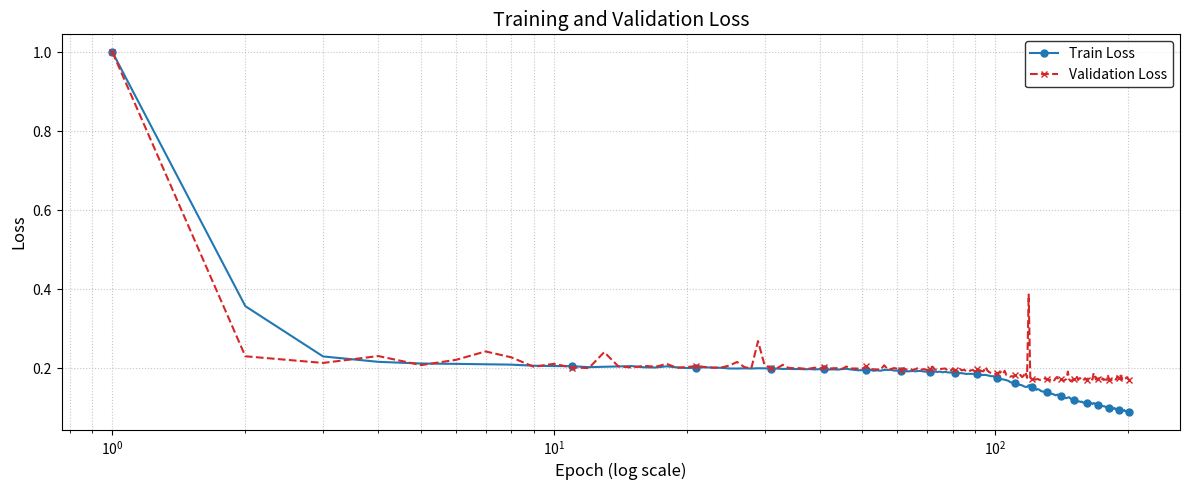
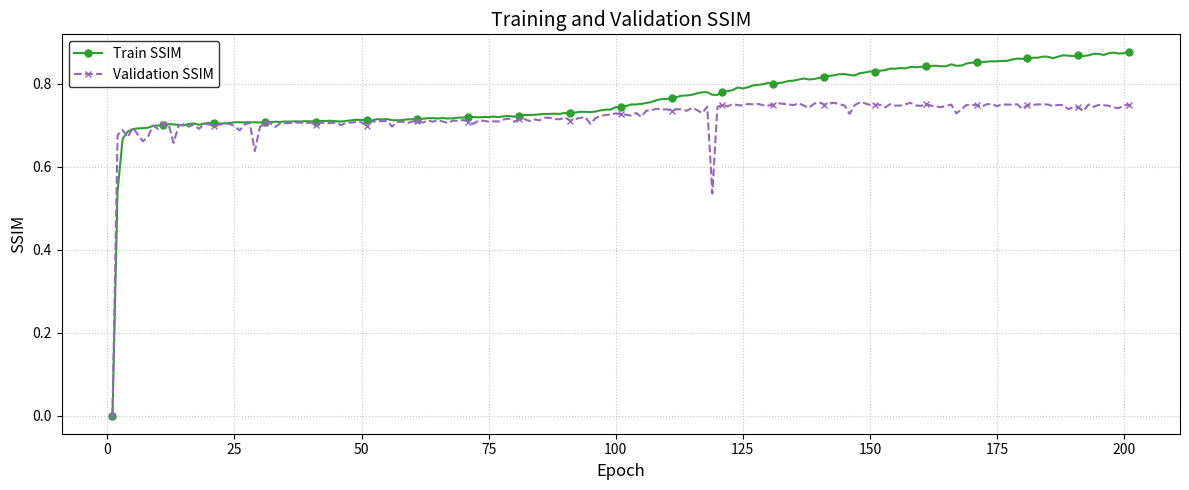

The matplotlib source for these figures, in order:
import matplotlib.pyplot as plt

# --- Your Data (keep as is) ---
train_loss = [1.0, 0.3573, 0.2301, 0.2165, 0.2122, 0.2113, 0.2102, 0.2094, 0.2066, 0.2058,
        0.2054, 0.2030, 0.2039, 0.2049, 0.2057, 0.2026, 0.2021, 0.2051, 0.2024,
        0.2007, 0.2016, 0.2026, 0.2017, 0.2013, 0.1996, 0.1995, 0.2000, 0.1995,
        0.2002, 0.2000, 0.1991, 0.1995, 0.1985, 0.1987, 0.1981, 0.1983, 0.1977,
        0.1981, 0.1973, 0.1979, 0.1985, 0.1970, 0.1974, 0.1968, 0.1981, 0.1989,
        0.1972, 0.1960, 0.1950, 0.1955, 0.1960, 0.1966, 0.1937, 0.1949, 0.1940,
        0.1960, 0.1961, 0.1961, 0.1943, 0.1943, 0.1933, 0.1939, 0.1923, 0.1928,
        0.1932, 0.1924, 0.1935, 0.1931, 0.1918, 0.1917, 0.1915, 0.1909, 0.1916,
        0.1909, 0.1917, 0.1900, 0.1913, 0.1897, 0.1894, 0.1907, 0.1890, 0.1876,
        0.1880, 0.1876, 0.1867, 0.1858, 0.1862, 0.1859, 0.1862, 0.1848, 0.1847,
        0.1841, 0.1832, 0.1832, 0.1835, 0.1824, 0.1811, 0.1799, 0.1802, 0.1758,
        0.1758, 0.1741, 0.1721, 0.1722, 0.1712, 0.1699, 0.1685, 0.1653, 0.1638,
        0.1635, 0.1624, 0.1607, 0.1585, 0.1580, 0.1570, 0.1545, 0.1531, 0.1530,
        0.1570, 0.1575, 0.1524, 0.1515, 0.1501, 0.1456, 0.1475, 0.1452, 0.1422,
        0.1415, 0.1407, 0.1385, 0.1407, 0.1387, 0.1379, 0.1356, 0.1349, 0.1334,
        0.1316, 0.1334, 0.1326, 0.1309, 0.1294, 0.1275, 0.1264, 0.1247, 0.1246,
        0.1262, 0.1268, 0.1232, 0.1223, 0.1205, 0.1207, 0.1197, 0.1185, 0.1161,
        0.1163, 0.1150, 0.1158, 0.1132, 0.1138, 0.1133, 0.1128, 0.1120, 0.1117,
        0.1123, 0.1124, 0.1095, 0.1120, 0.1114, 0.1081, 0.1069, 0.1062, 0.1063,
        0.1050, 0.1048, 0.1045, 0.1039, 0.1039, 0.1015, 0.1002, 0.1007, 0.1001,
        0.0989, 0.0990, 0.0972, 0.0973, 0.0999, 0.0972, 0.0948, 0.0956, 0.0961,
        0.0951, 0.0964, 0.0950, 0.0927, 0.0929, 0.0945, 0.0914, 0.0907, 0.0922,
        0.0916, 0.0904]
train_ssim = [0.0, 0.5416, 0.6677, 0.6852, 0.6911, 0.6927, 0.6934, 0.6945, 0.6987, 0.6997,
        0.7003, 0.7029, 0.7024, 0.7012, 0.7001, 0.7036, 0.7046, 0.7016, 0.7043,
        0.7061, 0.7054, 0.7044, 0.7049, 0.7057, 0.7075, 0.7076, 0.7073, 0.7077,
        0.7075, 0.7069, 0.7083, 0.7077, 0.7088, 0.7084, 0.7094, 0.7092, 0.7098,
        0.7094, 0.7102, 0.7098, 0.7094, 0.7108, 0.7107, 0.7112, 0.7100, 0.7094,
        0.7107, 0.7124, 0.7136, 0.7131, 0.7128, 0.7120, 0.7150, 0.7143, 0.7153,
        0.7126, 0.7122, 0.7129, 0.7145, 0.7149, 0.7160, 0.7160, 0.7173, 0.7175,
        0.7167, 0.7177, 0.7167, 0.7172, 0.7188, 0.7189, 0.7194, 0.7204, 0.7194,
        0.7201, 0.7200, 0.7214, 0.7199, 0.7222, 0.7226, 0.7211, 0.7231, 0.7249,
        0.7251, 0.7255, 0.7267, 0.7277, 0.7277, 0.7282, 0.7277, 0.7300, 0.7299,
        0.7309, 0.7328, 0.7327, 0.7321, 0.7334, 0.7362, 0.7381, 0.7381, 0.7441,
        0.7445, 0.7467, 0.7504, 0.7505, 0.7520, 0.7539, 0.7564, 0.7607, 0.7633,
        0.7639, 0.7653, 0.7684, 0.7717, 0.7723, 0.7739, 0.7775, 0.7799, 0.7799,
        0.7740, 0.7736, 0.7814, 0.7829, 0.7850, 0.7916, 0.7890, 0.7920, 0.7965,
        0.7979, 0.7993, 0.8024, 0.7995, 0.8022, 0.8037, 0.8071, 0.8080, 0.8107,
        0.8133, 0.8107, 0.8119, 0.8144, 0.8169, 0.8195, 0.8212, 0.8236, 0.8238,
        0.8216, 0.8205, 0.8258, 0.8275, 0.8302, 0.8299, 0.8318, 0.8334, 0.8371,
        0.8368, 0.8384, 0.8376, 0.8412, 0.8404, 0.8412, 0.8421, 0.8433, 0.8440,
        0.8427, 0.8426, 0.8474, 0.8438, 0.8444, 0.8492, 0.8512, 0.8522, 0.8522,
        0.8540, 0.8546, 0.8547, 0.8556, 0.8558, 0.8591, 0.8612, 0.8605, 0.8614,
        0.8632, 0.8632, 0.8660, 0.8657, 0.8620, 0.8658, 0.8692, 0.8682, 0.8674,
        0.8691, 0.8673, 0.8691, 0.8726, 0.8725, 0.8700, 0.8744, 0.8754, 0.8733,
        0.8743, 0.8759]
val_loss = [1.0, 0.2305, 0.2137, 0.2311, 0.2082, 0.2215, 0.2428, 0.2280, 0.2040, 0.2114,
        0.2018, 0.2008, 0.2410, 0.2049, 0.2021, 0.2063, 0.2040, 0.2113, 0.2014,
        0.2031, 0.2061, 0.2033, 0.2016, 0.2022, 0.2074, 0.2161, 0.2032, 0.1996,
        0.2690, 0.2085, 0.2002, 0.2001, 0.2089, 0.2011, 0.2002, 0.2004, 0.1989,
        0.1994, 0.2017, 0.1996, 0.2038, 0.1993, 0.2003, 0.2004, 0.1987, 0.2046,
        0.1994, 0.1997, 0.1993, 0.1996, 0.2052, 0.1980, 0.1976, 0.1971, 0.1968,
        0.2078, 0.1981, 0.1983, 0.2007, 0.1986, 0.1968, 0.2000, 0.1967, 0.1985,
        0.1961, 0.1981, 0.2015, 0.1966, 0.1981, 0.1957, 0.1985, 0.2042, 0.1967,
        0.1974, 0.1983, 0.1988, 0.1997, 0.1946, 0.1932, 0.1989, 0.1947, 0.1941,
        0.1986, 0.1947, 0.1967, 0.1923, 0.1920, 0.1950, 0.1956, 0.1920, 0.1976,
        0.1958, 0.1934, 0.1923, 0.2036, 0.1941, 0.1899, 0.1880, 0.1881, 0.1860,
        0.1880, 0.1890, 0.1903, 0.1851, 0.1939, 0.1821, 0.1811, 0.1788, 0.1801,
        0.1797, 0.1828, 0.1800, 0.1800, 0.1835, 0.1777, 0.1817, 0.1907, 0.1759,
        0.3869, 0.1767, 0.1719, 0.1750, 0.1714, 0.1724, 0.1730, 0.1706, 0.1714,
        0.1709, 0.1737, 0.1738, 0.1719, 0.1700, 0.1708, 0.1723, 0.1738, 0.1696,
        0.1752, 0.1782, 0.1703, 0.1678, 0.1719, 0.1696, 0.1691, 0.1711, 0.1732,
        0.1917, 0.1726, 0.1677, 0.1692, 0.1722, 0.1723, 0.1719, 0.1781, 0.1705,
        0.1750, 0.1746, 0.1708, 0.1684, 0.1726, 0.1740, 0.1699, 0.1737, 0.1758,
        0.1758, 0.1736, 0.1716, 0.1882, 0.1813, 0.1719, 0.1719, 0.1726, 0.1755,
        0.1706, 0.1703, 0.1744, 0.1706, 0.1719, 0.1712, 0.1707, 0.1811, 0.1715,
        0.1718, 0.1705, 0.1710, 0.1710, 0.1743, 0.1722, 0.1721, 0.1797, 0.1772,
        0.1767, 0.1851, 0.1707, 0.1751, 0.1715, 0.1723, 0.1735, 0.1767, 0.1776,
        0.1728, 0.1717]
val_ssim = [0.0, 0.6770, 0.6890, 0.6715, 0.6943, 0.6779, 0.6614, 0.6734, 0.6997, 0.6912,
        0.7033, 0.7044, 0.6577, 0.6991, 0.7028, 0.6972, 0.7016, 0.6916, 0.7035,
        0.7025, 0.6986, 0.7018, 0.7033, 0.7038, 0.6982, 0.6877, 0.7025, 0.7062,
        0.6380, 0.6962, 0.7062, 0.7056, 0.6961, 0.7053, 0.7056, 0.7057, 0.7072,
        0.7068, 0.7052, 0.7067, 0.7021, 0.7067, 0.7061, 0.7056, 0.7073, 0.7006,
        0.7067, 0.7068, 0.7083, 0.7073, 0.6992, 0.7091, 0.7097, 0.7105, 0.7102,
        0.6973, 0.7085, 0.7090, 0.7053, 0.7092, 0.7111, 0.7068, 0.7113, 0.7092,
        0.7119, 0.7093, 0.7055, 0.7118, 0.7107, 0.7128, 0.7093, 0.7037, 0.7114,
        0.7112, 0.7092, 0.7098, 0.7094, 0.7146, 0.7162, 0.7088, 0.7145, 0.7153,
        0.7107, 0.7144, 0.7121, 0.7184, 0.7183, 0.7153, 0.7149, 0.7194, 0.7116,
        0.7151, 0.7180, 0.7202, 0.7036, 0.7173, 0.7228, 0.7252, 0.7260, 0.7290,
        0.7264, 0.7258, 0.7237, 0.7301, 0.7207, 0.7353, 0.7367, 0.7400, 0.7385,
        0.7388, 0.7355, 0.7391, 0.7386, 0.7352, 0.7423, 0.7370, 0.7294, 0.7452,
        0.5357, 0.7446, 0.7503, 0.7460, 0.7513, 0.7490, 0.7479, 0.7518, 0.7507,
        0.7519, 0.7486, 0.7477, 0.7503, 0.7532, 0.7521, 0.7505, 0.7491, 0.7534,
        0.7478, 0.7423, 0.7522, 0.7557, 0.7503, 0.7528, 0.7547, 0.7507, 0.7484,
        0.7278, 0.7488, 0.7556, 0.7533, 0.7495, 0.7501, 0.7498, 0.7438, 0.7511,
        0.7477, 0.7478, 0.7512, 0.7544, 0.7483, 0.7470, 0.7519, 0.7477, 0.7456,
        0.7440, 0.7472, 0.7501, 0.7288, 0.7388, 0.7493, 0.7496, 0.7486, 0.7451,
        0.7511, 0.7515, 0.7464, 0.7508, 0.7502, 0.7501, 0.7510, 0.7394, 0.7496,
        0.7493, 0.7508, 0.7506, 0.7505, 0.7464, 0.7496, 0.7487, 0.7395, 0.7438,
        0.7436, 0.7345, 0.7505, 0.7447, 0.7494, 0.7487, 0.7473, 0.7429, 0.7421,
        0.7481, 0.7498]

epochs = range(1, len(train_loss) + 1)

# --- Common Plotting Parameters ---
marker_frequency = 10  # Show marker every 10 epochs for log scale
line_width = 1.5
marker_size = 5

# --- First Figure: Loss ---
print("Plotting loss...")

plt.figure(figsize=(12, 5))
plt.xscale('log')

plt.plot(epochs, train_loss, color='tab:blue', linestyle='-', label='Train Loss',
         marker='o', markevery=marker_frequency, markersize=marker_size, linewidth=line_width)
plt.plot(epochs, val_loss, color='tab:red', linestyle='--', label='Validation Loss',
         marker='x', markevery=marker_frequency, markersize=marker_size, linewidth=line_width)

plt.xlabel('Epoch (log scale)', fontsize=12)
plt.ylabel('Loss', fontsize=12)
plt.title('Training and Validation Loss', fontsize=14)
plt.legend(loc='best', frameon=True, edgecolor='black')
plt.grid(True, linestyle=':', alpha=0.7, which='both')
plt.tight_layout()
# plt.show()
plt.savefig("loss_curve.png")

# --- Second Figure: SSIM ---
print("Plotting SSIM...")

plt.figure(figsize=(12, 5))

plt.plot(epochs, train_ssim, color='tab:green', linestyle='-', label='Train SSIM',
         marker='o', markevery=marker_frequency, markersize=marker_size, linewidth=line_width)
plt.plot(epochs, val_ssim, color='tab:purple', linestyle='--', label='Validation SSIM',
         marker='x', markevery=marker_frequency, markersize=marker_size, linewidth=line_width)

plt.xlabel('Epoch', fontsize=12)
plt.ylabel('SSIM', fontsize=12)
plt.title('Training and Validation SSIM', fontsize=14)
plt.legend(loc='best', frameon=True, edgecolor='black')
plt.grid(True, linestyle=':', alpha=0.7, which='both')
plt.tight_layout()
# plt.show()
plt.savefig("ssim_curve.png")

print("\nDone plotting separate figures for loss and SSIM.")
